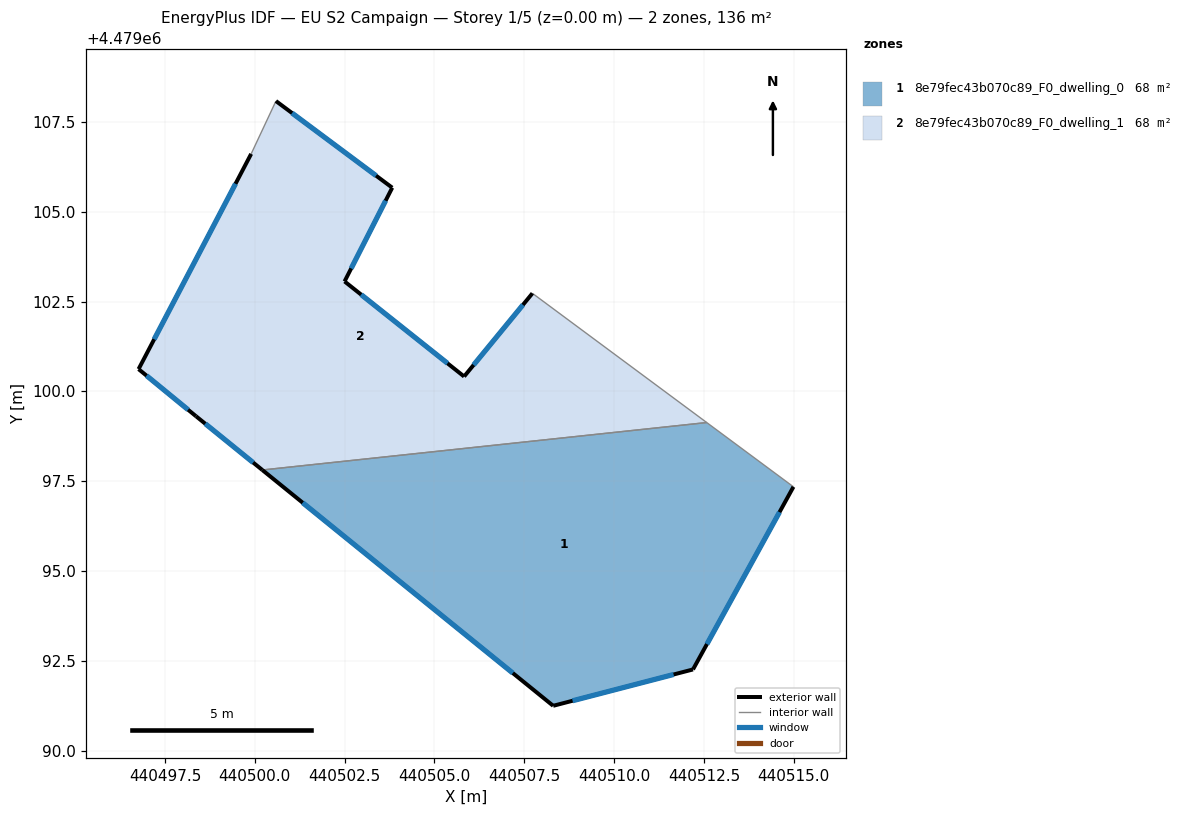
=== STOREY PLAN SPEC (per zone: floor XY polygon, exterior-wall plan segments, windows/doors) ===
zone 1: 8e79fec43b070c89_F0_dwelling_0  (67.8 m²)
  floor: (440512.20, 4479092.26) (440514.99, 4479097.34) (440512.58, 4479099.13) (440500.21, 4479097.81) (440508.30, 4479091.25)
  exterior wall: (440514.99, 4479097.34) – (440512.20, 4479092.26)  [5.8 m]
    window: (440514.60, 4479096.64) – (440512.59, 4479092.97)  [9.1 m²]
  exterior wall: (440512.20, 4479092.26) – (440508.30, 4479091.25)  [4.0 m]
    window: (440511.66, 4479092.12) – (440508.85, 4479091.39)  [6.3 m²]
  exterior wall: (440508.30, 4479091.25) – (440500.21, 4479097.81)  [10.4 m]
    window: (440507.18, 4479092.16) – (440501.33, 4479096.90)  [16.3 m²]
  interior walls: 2
zone 2: 8e79fec43b070c89_F0_dwelling_1  (67.8 m²)
  floor: (440512.58, 4479099.13) (440507.73, 4479102.73) (440505.83, 4479100.41) (440502.50, 4479103.06) (440503.83, 4479105.67) (440500.59, 4479108.08) (440499.90, 4479106.61) (440496.76, 4479100.62) (440498.36, 4479099.31) (440500.21, 4479097.81)
  exterior wall: (440505.83, 4479100.41) – (440507.73, 4479102.73)  [3.0 m]
    window: (440506.09, 4479100.74) – (440507.46, 4479102.41)  [4.7 m²]
  exterior wall: (440500.21, 4479097.81) – (440498.36, 4479099.31)  [2.4 m]
    window: (440499.95, 4479098.02) – (440498.62, 4479099.10)  [3.7 m²]
  exterior wall: (440498.36, 4479099.31) – (440496.76, 4479100.62)  [2.1 m]
    window: (440498.14, 4479099.49) – (440496.99, 4479100.44)  [3.2 m²]
  exterior wall: (440496.76, 4479100.62) – (440499.90, 4479106.61)  [6.8 m]
    window: (440497.20, 4479101.45) – (440499.46, 4479105.78)  [10.6 m²]
  exterior wall: (440500.59, 4479108.08) – (440503.83, 4479105.67)  [4.0 m]
    window: (440501.04, 4479107.75) – (440503.38, 4479106.00)  [6.3 m²]
  exterior wall: (440503.83, 4479105.67) – (440502.50, 4479103.06)  [2.9 m]
    window: (440503.64, 4479105.31) – (440502.68, 4479103.42)  [4.6 m²]
  exterior wall: (440502.50, 4479103.06) – (440505.83, 4479100.41)  [4.3 m]
    window: (440502.96, 4479102.69) – (440505.36, 4479100.78)  [6.7 m²]
  interior walls: 3

=== DERIVED (storey summary) ===
Building: EU S2 Campaign
Storey: 1 of 5  (floor level z = 0.00 m)
Storey gross floor area: 135.5 m²
Zones on this storey: 2
  - 8e79fec43b070c89_F0_dwelling_0: floor 67.8 m²; exterior wall 20.2 m (60.7 m²); 3 window(s) 31.7 m²; WWR 52.2%
  - 8e79fec43b070c89_F0_dwelling_1: floor 67.8 m²; exterior wall 25.4 m (76.3 m²); 7 window(s) 39.8 m²; WWR 52.2%
Zone adjacency (shared interzone walls):
  - 8e79fec43b070c89_F0_dwelling_0 ↔ 8e79fec43b070c89_F0_dwelling_1